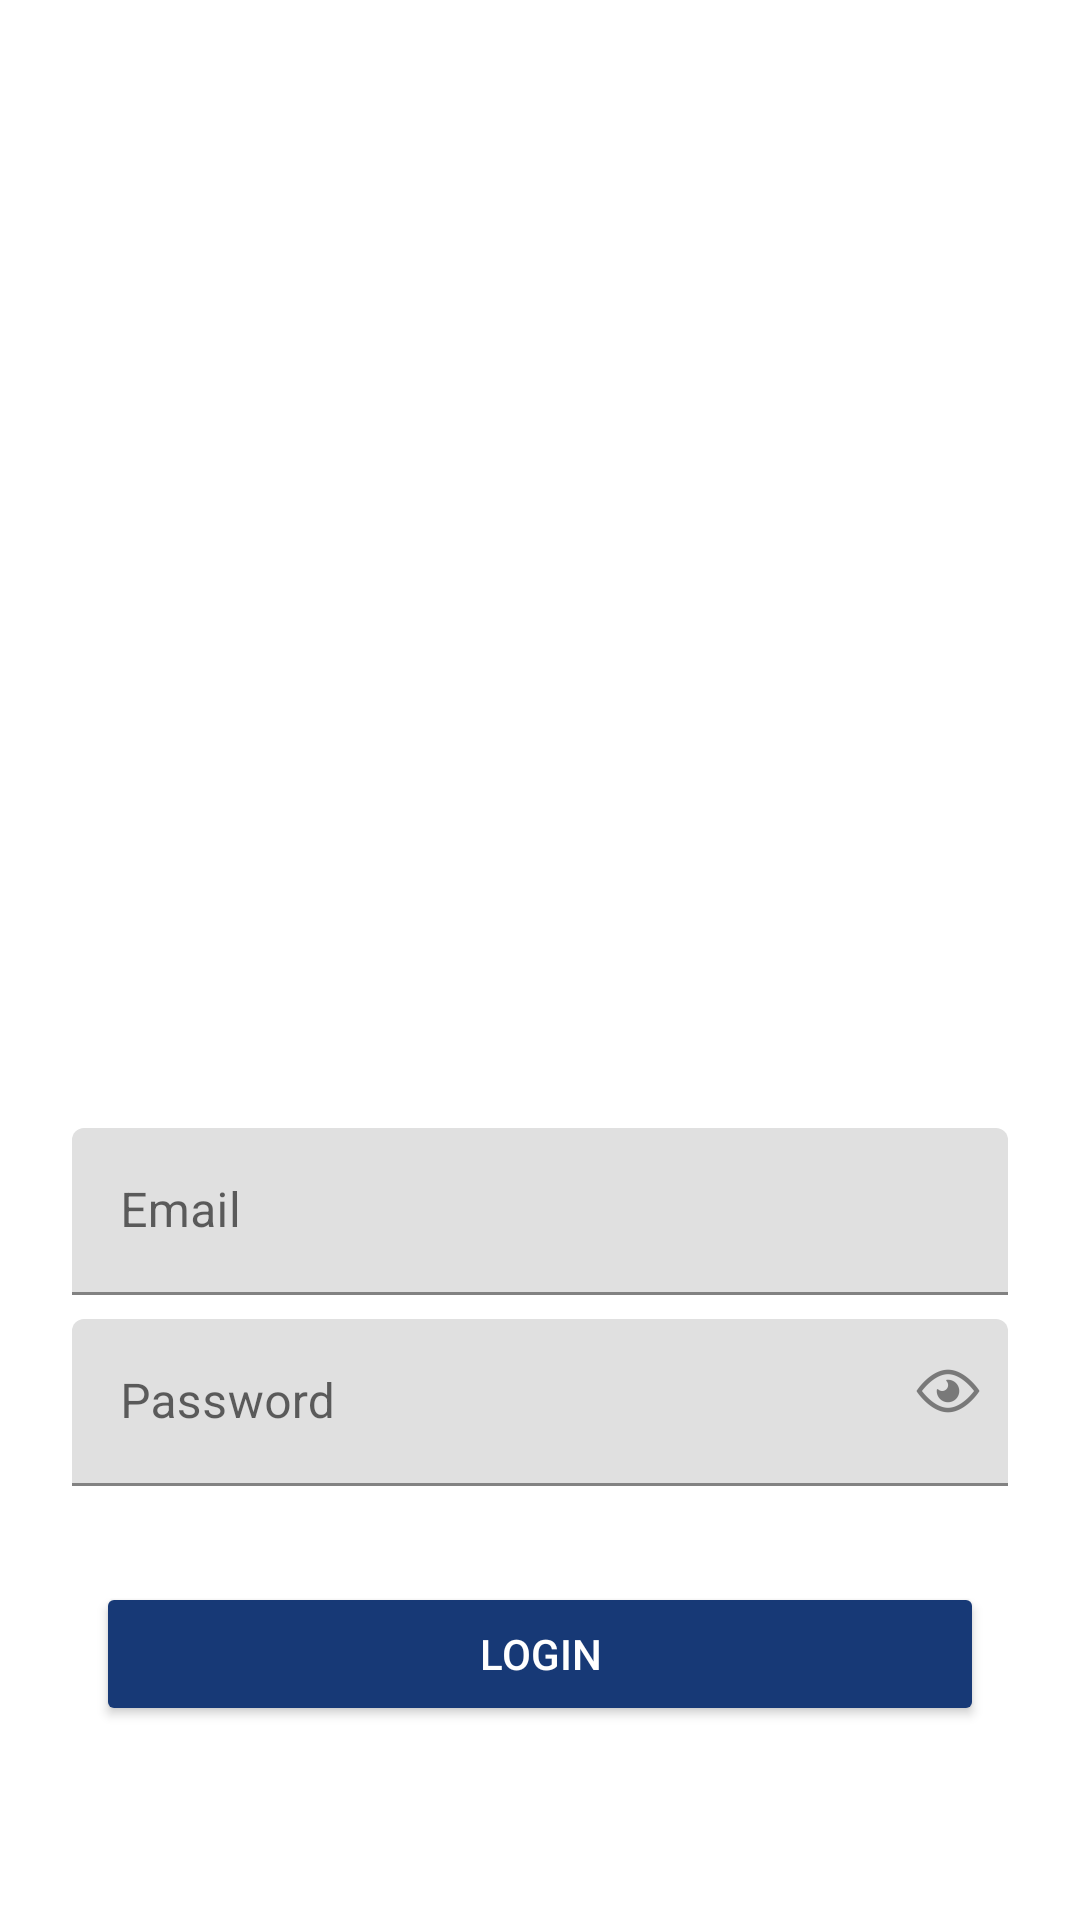

The Android layout XML behind this screen, and the referenced resources:
<!-- AndroidManifest.xml: fallback theme Theme.MaterialComponents.DayNight.NoActionBar -->
<!-- res/layout/login.xml -->
<?xml version="1.0" encoding="utf-8"?>
<androidx.constraintlayout.widget.ConstraintLayout xmlns:android="http://schemas.android.com/apk/res/android"
    xmlns:app="http://schemas.android.com/apk/res-auto"
    xmlns:tools="http://schemas.android.com/tools"
    android:id="@+id/main"
    android:layout_width="match_parent"
    android:layout_height="match_parent"
    android:background="#ffffff"
    android:theme="@style/login">

    <ImageView
        android:id="@+id/imageView"
        android:layout_width="0dp"
        android:layout_height="200dp"
        android:layout_marginTop="144dp"
        android:scaleType="centerCrop"
        app:layout_constraintEnd_toEndOf="parent"
        app:layout_constraintHorizontal_bias="0.0"
        app:layout_constraintStart_toStartOf="parent"
        app:layout_constraintTop_toTopOf="parent"
        app:srcCompat="@drawable/logosmart" />

    <com.google.android.material.textfield.TextInputLayout
        android:id="@+id/textInputLayout"
        android:layout_width="0dp"
        android:layout_height="wrap_content"
        android:layout_marginStart="24dp"
        android:layout_marginTop="32dp"
        android:layout_marginEnd="24dp"
        app:layout_constraintEnd_toEndOf="parent"
        app:layout_constraintHorizontal_bias="0.5"
        app:layout_constraintStart_toStartOf="parent"
        app:layout_constraintTop_toBottomOf="@+id/imageView">

        <com.google.android.material.textfield.TextInputEditText
            android:id="@+id/txtEmail"
            android:layout_width="match_parent"
            android:layout_height="wrap_content"
            android:hint="@string/email"
            android:inputType="text|textEmailAddress" />

    </com.google.android.material.textfield.TextInputLayout>

    <com.google.android.material.textfield.TextInputLayout
        android:id="@+id/textInputLayout2"
        android:layout_width="match_parent"
        android:layout_height="wrap_content"
        android:layout_marginStart="24dp"
        android:layout_marginTop="8dp"
        android:layout_marginEnd="24dp"
        app:layout_constraintEnd_toEndOf="parent"
        app:layout_constraintHorizontal_bias="0.5"
        app:layout_constraintStart_toStartOf="parent"
        app:layout_constraintTop_toBottomOf="@+id/textInputLayout">

        <com.google.android.material.textfield.TextInputEditText
            android:id="@+id/txtPassword"
            android:layout_width="match_parent"
            android:layout_height="wrap_content"
            android:hint="@string/password"
            android:inputType="text|textPassword" />
    </com.google.android.material.textfield.TextInputLayout>
    <Button
        android:id="@+id/btnLogin"
        android:layout_width="0dp"
        android:layout_height="wrap_content"
        android:layout_marginStart="32dp"
        android:layout_marginTop="32dp"
        android:layout_marginEnd="32dp"
        android:backgroundTint="#173976"
        android:textColor="@color/white"
        android:text="@string/login"
        app:layout_constraintEnd_toEndOf="parent"
        app:layout_constraintHorizontal_bias="0.5"
        app:layout_constraintStart_toStartOf="parent"
        app:layout_constraintTop_toBottomOf="@+id/textInputLayout2" />

    <ImageButton
        android:id="@+id/btnTogglePasswordVisibility"
        android:layout_width="wrap_content"
        android:layout_height="wrap_content"
        android:layout_marginEnd="8dp"
        android:background="@color/transparent"
        android:src="@drawable/ic_eye"
        app:layout_constraintBottom_toBottomOf="@+id/textInputLayout2"
        app:layout_constraintEnd_toEndOf="@+id/textInputLayout2"
        app:layout_constraintTop_toBottomOf="@+id/textInputLayout" />

</androidx.constraintlayout.widget.ConstraintLayout>
<!-- resources referenced by this layout -->
<resources>
  <color name="transparent">#00FFFFFF</color>
  <color name="white">#FFFFFFFF</color>
  <!-- drawable ic_eye: png bitmap (drawable-hdpi, 669 bytes) -->
  <string name="email">Email</string>
  <string name="login">Login</string>
  <string name="password">Password</string>
  <style name="login" parent="Theme.AppCompat.DayNight.NoActionBar">
          <item name="colorPrimary">@color/blue</item>
      </style>
  <color name="blue">#173976</color>
</resources>
